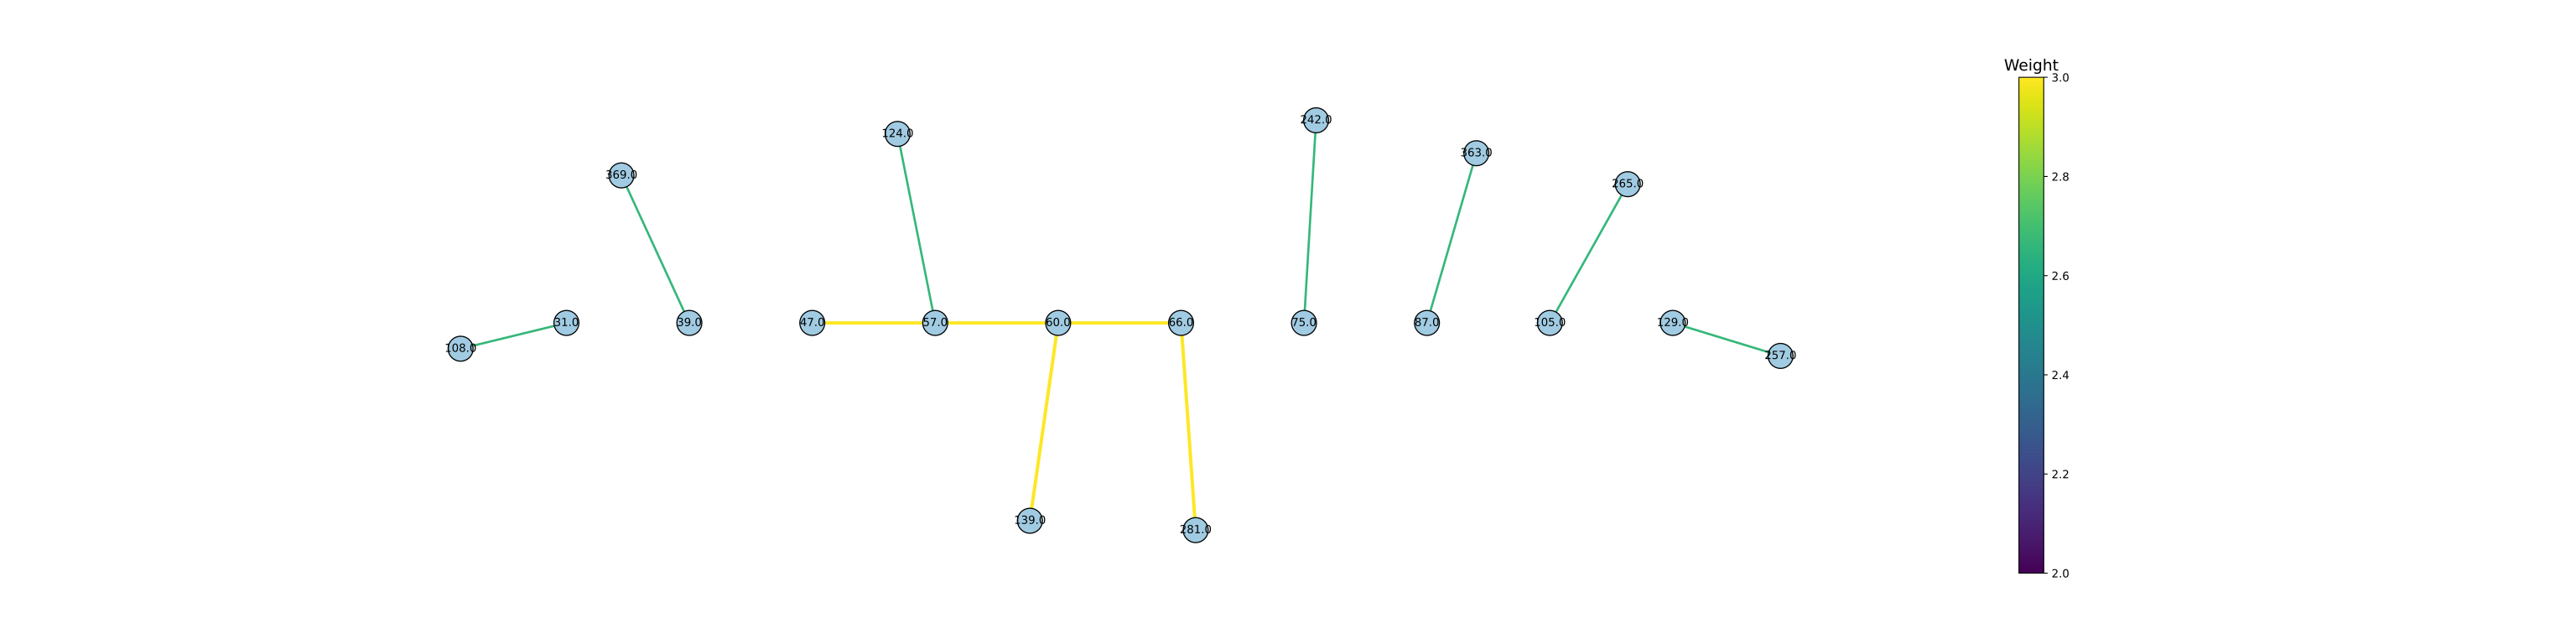

Values plotted in this chart, from the file beside it:
Site 1, Site 2, P [Site 1 –> Site 2], P [Site 2 –> Site 1], P [Site 1 <–> Site 2], Site 1 subs, Site 2 subs, Shared subs
31.0, 108.0, 0.3375, 0.2855, 0.623, 2.0, 2.0, 2.0
39.0, 369.0, 0.2847, 0.3298, 0.6145, 2.0, 2.0, 2.0
47.0, 66.0, 0.1233, 0.5877, 0.711, 4.0, 3.0, 3.0
57.0, 124.0, 0.3083, 0.25, 0.5583, 2.0, 2.0, 2.0
60.0, 139.0, 0.4865, 0.4168, 0.9033, 3.0, 3.0, 3.0
66.0, 281.0, 0.4219, 0.3037, 0.7256, 3.0, 4.0, 3.0
75.0, 242.0, 0.3841, 0.4031, 0.7872, 2.0, 2.0, 2.0
87.0, 363.0, 0.2772, 0.2971, 0.5743, 2.0, 2.0, 2.0
105.0, 265.0, 0.3444, 0.2294, 0.5738, 2.0, 2.0, 2.0
129.0, 257.0, 0.3791, 0.3518, 0.7309, 2.0, 2.0, 2.0
